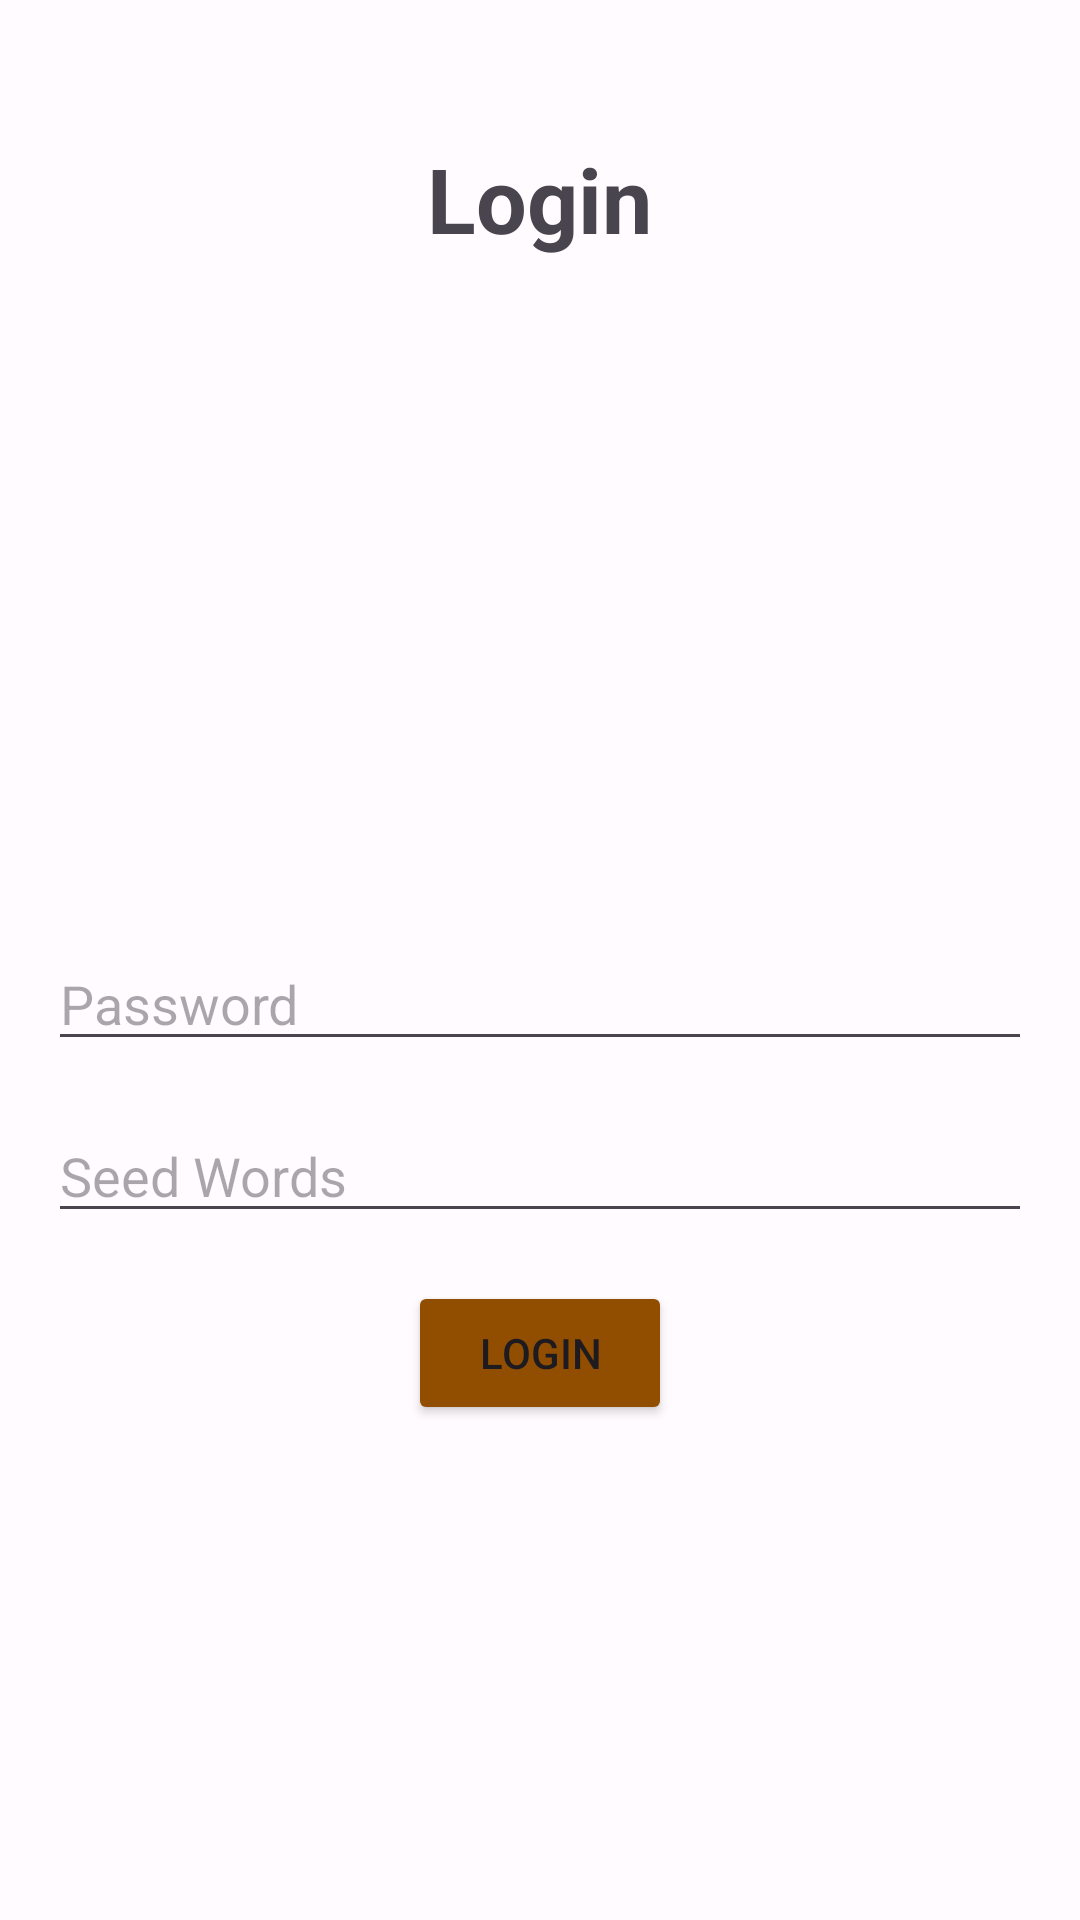

Layout XML and referenced resources for this Android screen:
<!-- AndroidManifest.xml: application theme AppTheme -->
<!-- res/layout/activity_login.xml -->
<?xml version="1.0" encoding="utf-8"?>
<LinearLayout xmlns:android="http://schemas.android.com/apk/res/android"
    xmlns:app="http://schemas.android.com/apk/res-auto"
    xmlns:tools="http://schemas.android.com/tools"
    android:layout_width="match_parent"
    android:layout_height="match_parent"
    android:padding="16dp"
    android:orientation="vertical"
    tools:context=".ui.LoginActivity">

    <TextView
        android:layout_width="wrap_content"
        android:layout_height="wrap_content"
        android:text="Login"
        android:textSize="30sp"
        android:textStyle="bold"
        android:layout_gravity="center"
        android:layout_marginTop="30dp" />

    
    <ImageView
        android:layout_width="200dp"
        android:layout_height="200dp"
        android:layout_gravity="center"
        android:layout_marginTop="10dp"
        android:src="@drawable/metamask_logo"
        android:contentDescription="Metamask Logo" />

    
    <EditText
        android:id="@+id/passwordEditText"
        android:layout_width="match_parent"
        android:layout_height="wrap_content"
        android:hint="Password"
        android:inputType="textPassword"
        android:layout_marginTop="16dp" />

    
    <EditText
        android:id="@+id/seedWordsEditText"
        android:layout_width="match_parent"
        android:layout_height="wrap_content"
        android:hint="Seed Words"
        android:inputType="text"
        android:layout_marginTop="16dp" />

    
    <Button
        android:id="@+id/loginButton"
        android:layout_width="wrap_content"
        android:layout_gravity="center"
        android:layout_height="wrap_content"
        android:backgroundTint="?attr/colorPrimary"
        android:text="Login"
        android:layout_marginTop="16dp" />

    











</LinearLayout>
<!-- resources referenced by this layout -->
<resources>
  <style name="AppTheme" parent="Theme.Material3.Light.NoActionBar">
          <item name="colorPrimary">@color/md_theme_light_primary</item>
          <item name="colorOnPrimary">@color/md_theme_light_onPrimary</item>
          <item name="colorPrimaryContainer">@color/md_theme_light_primaryContainer</item>
          <item name="colorOnPrimaryContainer">@color/md_theme_light_onPrimaryContainer</item>
          <item name="colorSecondary">@color/md_theme_light_secondary</item>
          <item name="colorOnSecondary">@color/md_theme_light_onSecondary</item>
          <item name="colorSecondaryContainer">@color/md_theme_light_secondaryContainer</item>
          <item name="colorOnSecondaryContainer">@color/md_theme_light_onSecondaryContainer</item>
          <item name="colorTertiary">@color/md_theme_light_tertiary</item>
          <item name="colorOnTertiary">@color/md_theme_light_onTertiary</item>
          <item name="colorTertiaryContainer">@color/md_theme_light_tertiaryContainer</item>
          <item name="colorOnTertiaryContainer">@color/md_theme_light_onTertiaryContainer</item>
          <item name="colorError">@color/md_theme_light_error</item>
          <item name="colorErrorContainer">@color/md_theme_light_errorContainer</item>
          <item name="colorOnError">@color/md_theme_light_onError</item>
          <item name="colorOnErrorContainer">@color/md_theme_light_onErrorContainer</item>
          <item name="android:colorBackground">@color/md_theme_light_background</item>
          <item name="colorOnBackground">@color/md_theme_light_onBackground</item>
          <item name="colorSurface">@color/md_theme_light_surface</item>
          <item name="colorOnSurface">@color/md_theme_light_onSurface</item>
          <item name="colorSurfaceVariant">@color/md_theme_light_surfaceVariant</item>
          <item name="colorOnSurfaceVariant">@color/md_theme_light_onSurfaceVariant</item>
          <item name="colorOutline">@color/md_theme_light_outline</item>
          <item name="colorOnSurfaceInverse">@color/md_theme_light_inverseOnSurface</item>
          <item name="colorSurfaceInverse">@color/md_theme_light_inverseSurface</item>
          <item name="colorPrimaryInverse">@color/md_theme_light_inversePrimary</item>
      </style>
  <color name="md_theme_light_primary">#914D00</color>
  <color name="md_theme_light_onPrimary">#FFFFFF</color>
  <color name="md_theme_light_primaryContainer">#FFDCC3</color>
  <color name="md_theme_light_onPrimaryContainer">#2F1500</color>
  <color name="md_theme_light_secondary">#745944</color>
  <color name="md_theme_light_onSecondary">#FFFFFF</color>
  <color name="md_theme_light_secondaryContainer">#FFDCC3</color>
  <color name="md_theme_light_onSecondaryContainer">#2A1707</color>
  <color name="md_theme_light_tertiary">#5D6236</color>
  <color name="md_theme_light_onTertiary">#FFFFFF</color>
  <color name="md_theme_light_tertiaryContainer">#E2E7B0</color>
  <color name="md_theme_light_onTertiaryContainer">#1A1E00</color>
  <color name="md_theme_light_error">#BA1A1A</color>
  <color name="md_theme_light_errorContainer">#FFDAD6</color>
  <color name="md_theme_light_onError">#FFFFFF</color>
  <color name="md_theme_light_onErrorContainer">#410002</color>
  <color name="md_theme_light_background">#FFFBFF</color>
  <color name="md_theme_light_onBackground">#201A17</color>
  <color name="md_theme_light_surface">#FFFBFF</color>
  <color name="md_theme_light_onSurface">#201A17</color>
  <color name="md_theme_light_surfaceVariant">#F3DFD2</color>
  <color name="md_theme_light_onSurfaceVariant">#51443B</color>
  <color name="md_theme_light_outline">#847469</color>
  <color name="md_theme_light_inverseOnSurface">#FAEEE8</color>
  <color name="md_theme_light_inverseSurface">#352F2B</color>
  <color name="md_theme_light_inversePrimary">#FFB77E</color>
</resources>
